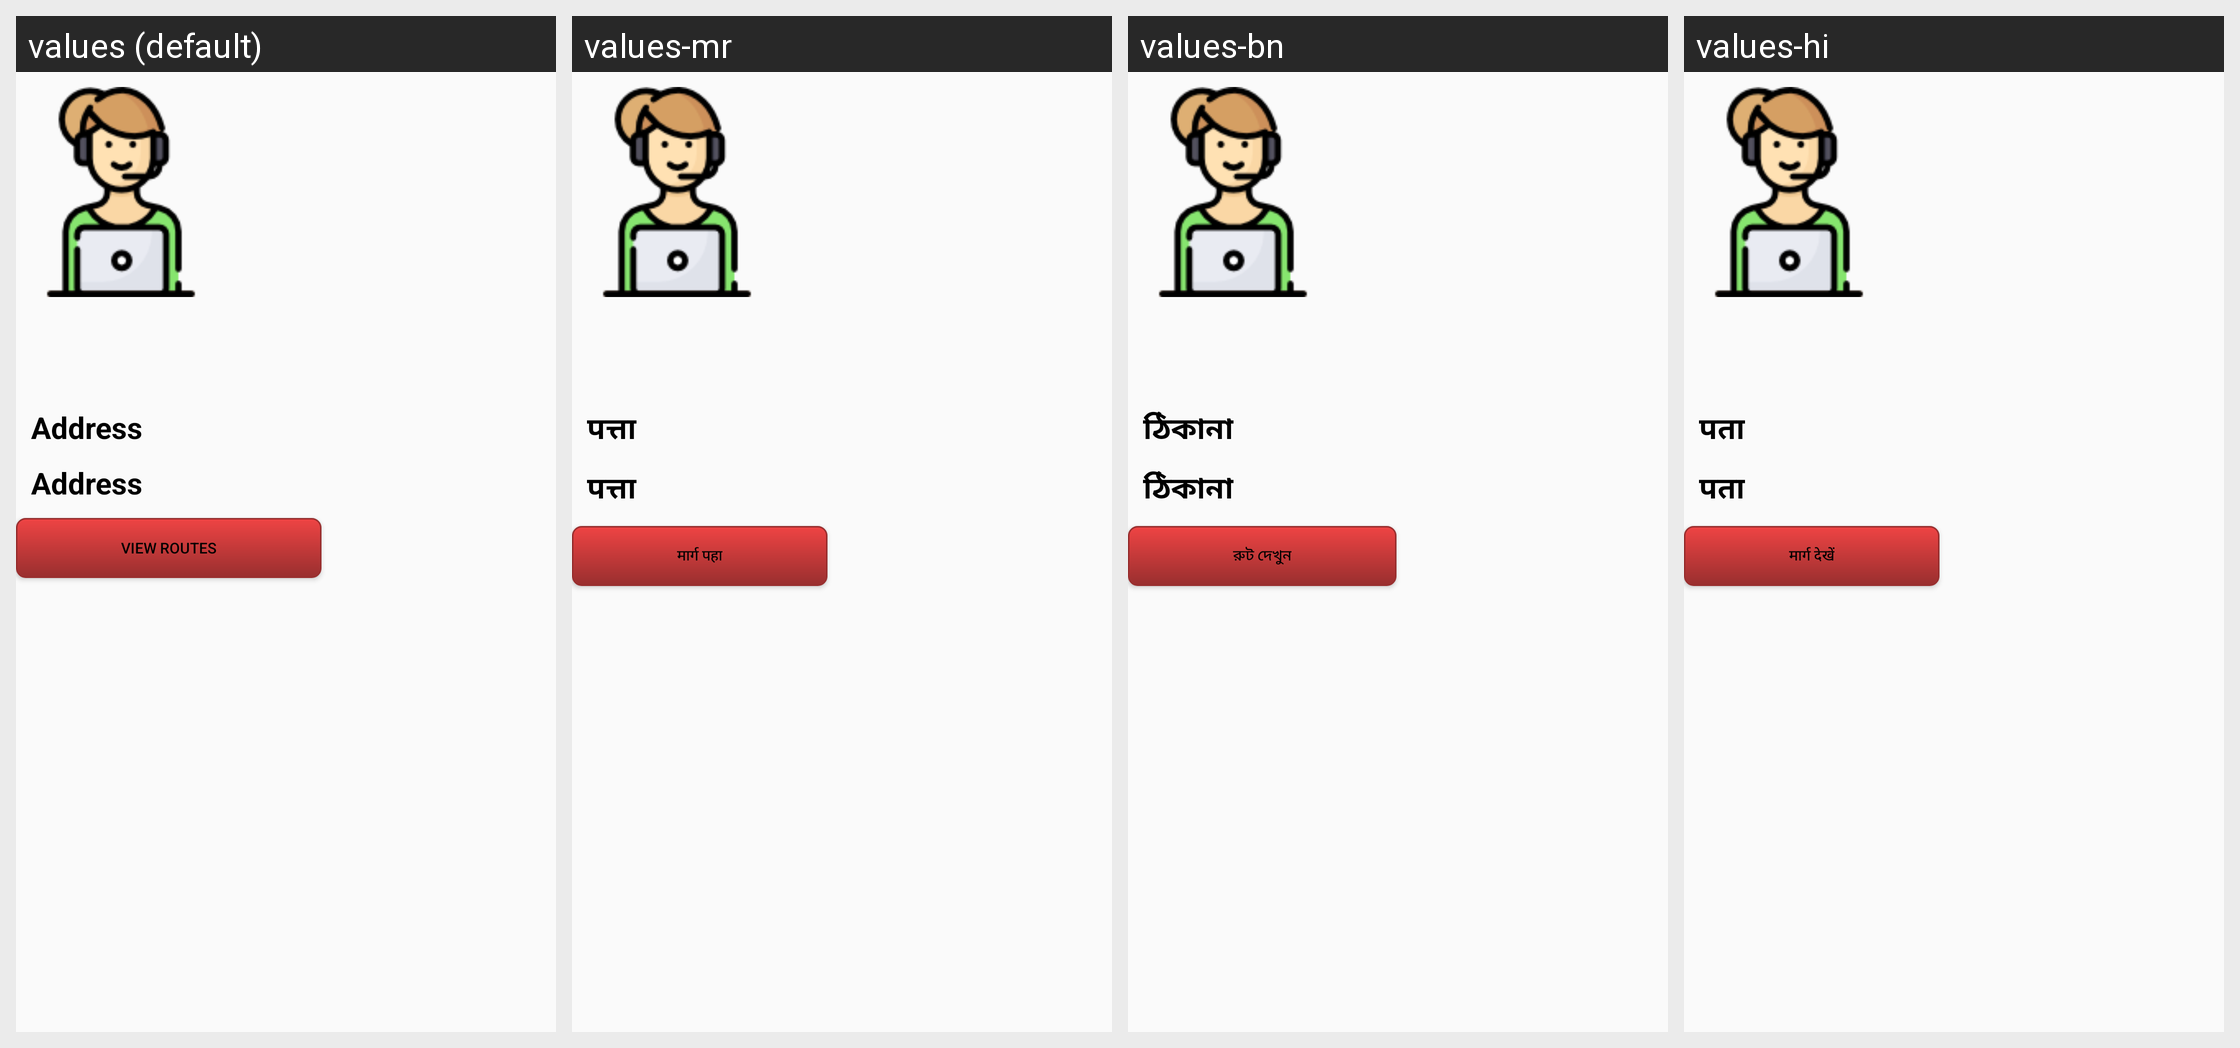

Here is an Android app screen in its default locale and in the app's own translations. Write out the translated-string differences for the strings that appear on this screen.
Android screen res/layout/detail.xml rendered under 4 locales, left to right: values (default), values-mr, values-bn, values-hi. Device: Nexus 5 (rendered at 1080×1920; each locale shown at half size, 540×960, under a caption strip naming it); theme AppTheme.
Strings drawn on this screen, with the default value and each locale's value (text and hints the layout hard-codes, and strings that could not be matched under every locale, appear in the picture but are not listed):

address
  values: Address
  values-mr: पत्ता
  values-bn: ঠিকানা
  values-hi: पता

view_routes
  values: View routes
  values-mr: मार्ग पहा
  values-bn: রুট দেখুন
  values-hi: मार्ग देखें
